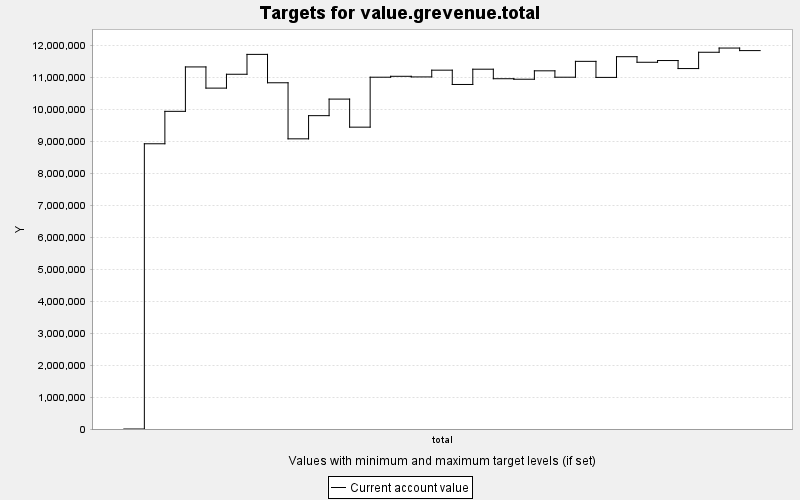

Data behind this chart, as committed beside it:
TARGET, PERIOD, YEAR, PERIODWIDTH, MINIMUM, MAXIMUM, MINWEIGHT, MAXWEIGHT, CURRENT, SUMMARY
value.grevenue.total, 0, 0, 10.0, 0.0, 10000, 1.0, 1.0, 0.0, 0.0
value.grevenue.total, 1, 10, 10.0, 0.0, 10000, 1.0, 1.0, 8919268, 0.0
value.grevenue.total, 2, 20, 10.0, 0.0, 10000, 1.0, 1.0, 9933599, 0.0
value.grevenue.total, 3, 30, 10.0, 0.0, 10000, 1.0, 1.0, 1.1322279E7, 0.0
value.grevenue.total, 4, 40, 10.0, 0.0, 10000, 1.0, 1.0, 1.06597E7, 0.0
value.grevenue.total, 5, 50, 10.0, 0.0, 10000, 1.0, 1.0, 1.1093173E7, 0.0
value.grevenue.total, 6, 60, 10.0, 0.0, 10000, 1.0, 1.0, 1.1714484E7, 0.0
value.grevenue.total, 7, 70, 10.0, 0.0, 10000, 1.0, 1.0, 1.0826936E7, 0.0
value.grevenue.total, 8, 80, 10.0, 0.0, 10000, 1.0, 1.0, 9073712, 0.0
value.grevenue.total, 9, 90, 10.0, 0.0, 10000, 1.0, 1.0, 9798474, 0.0
value.grevenue.total, 10, 100, 10.0, 0.0, 10000, 1.0, 1.0, 1.0316481E7, 0.0
value.grevenue.total, 11, 110, 10.0, 0.0, 10000, 1.0, 1.0, 9438872, 0.0
value.grevenue.total, 12, 120, 10.0, 0.0, 10000, 1.0, 1.0, 1.1000736E7, 0.0
value.grevenue.total, 13, 130, 10.0, 0.0, 10000, 1.0, 1.0, 1.1029274E7, 0.0
value.grevenue.total, 14, 140, 10.0, 0.0, 10000, 1.0, 1.0, 1.1009662E7, 0.0
value.grevenue.total, 15, 150, 10.0, 0.0, 10000, 1.0, 1.0, 1.1220927E7, 0.0
value.grevenue.total, 16, 160, 10.0, 0.0, 10000, 1.0, 1.0, 1.0773786E7, 0.0
value.grevenue.total, 17, 170, 10.0, 0.0, 10000, 1.0, 1.0, 1.1251301E7, 0.0
value.grevenue.total, 18, 180, 10.0, 0.0, 10000, 1.0, 1.0, 1.0953338E7, 0.0
value.grevenue.total, 19, 190, 10.0, 0.0, 10000, 1.0, 1.0, 1.0937603E7, 0.0
value.grevenue.total, 20, 200, 10.0, 0.0, 10000, 1.0, 1.0, 1.1200584E7, 0.0
value.grevenue.total, 21, 210, 10.0, 0.0, 10000, 1.0, 1.0, 1.100068E7, 0.0
value.grevenue.total, 22, 220, 10.0, 0.0, 10000, 1.0, 1.0, 1.1496677E7, 0.0
value.grevenue.total, 23, 230, 10.0, 0.0, 10000, 1.0, 1.0, 1.0994838E7, 0.0
value.grevenue.total, 24, 240, 10.0, 0.0, 10000, 1.0, 1.0, 1.1642226E7, 0.0
value.grevenue.total, 25, 250, 10.0, 0.0, 10000, 1.0, 1.0, 1.1467995E7, 0.0
value.grevenue.total, 26, 260, 10.0, 0.0, 10000, 1.0, 1.0, 1.1522084E7, 0.0
value.grevenue.total, 27, 270, 10.0, 0.0, 10000, 1.0, 1.0, 1.1271262E7, 0.0
value.grevenue.total, 28, 280, 10.0, 0.0, 10000, 1.0, 1.0, 1.1780893E7, 0.0
value.grevenue.total, 29, 290, 10.0, 0.0, 10000, 1.0, 1.0, 1.1912629E7, 0.0
value.grevenue.total, 30, 300, 10.0, 0.0, 10000, 1.0, 1.0, 1.1832923E7, 0.0
